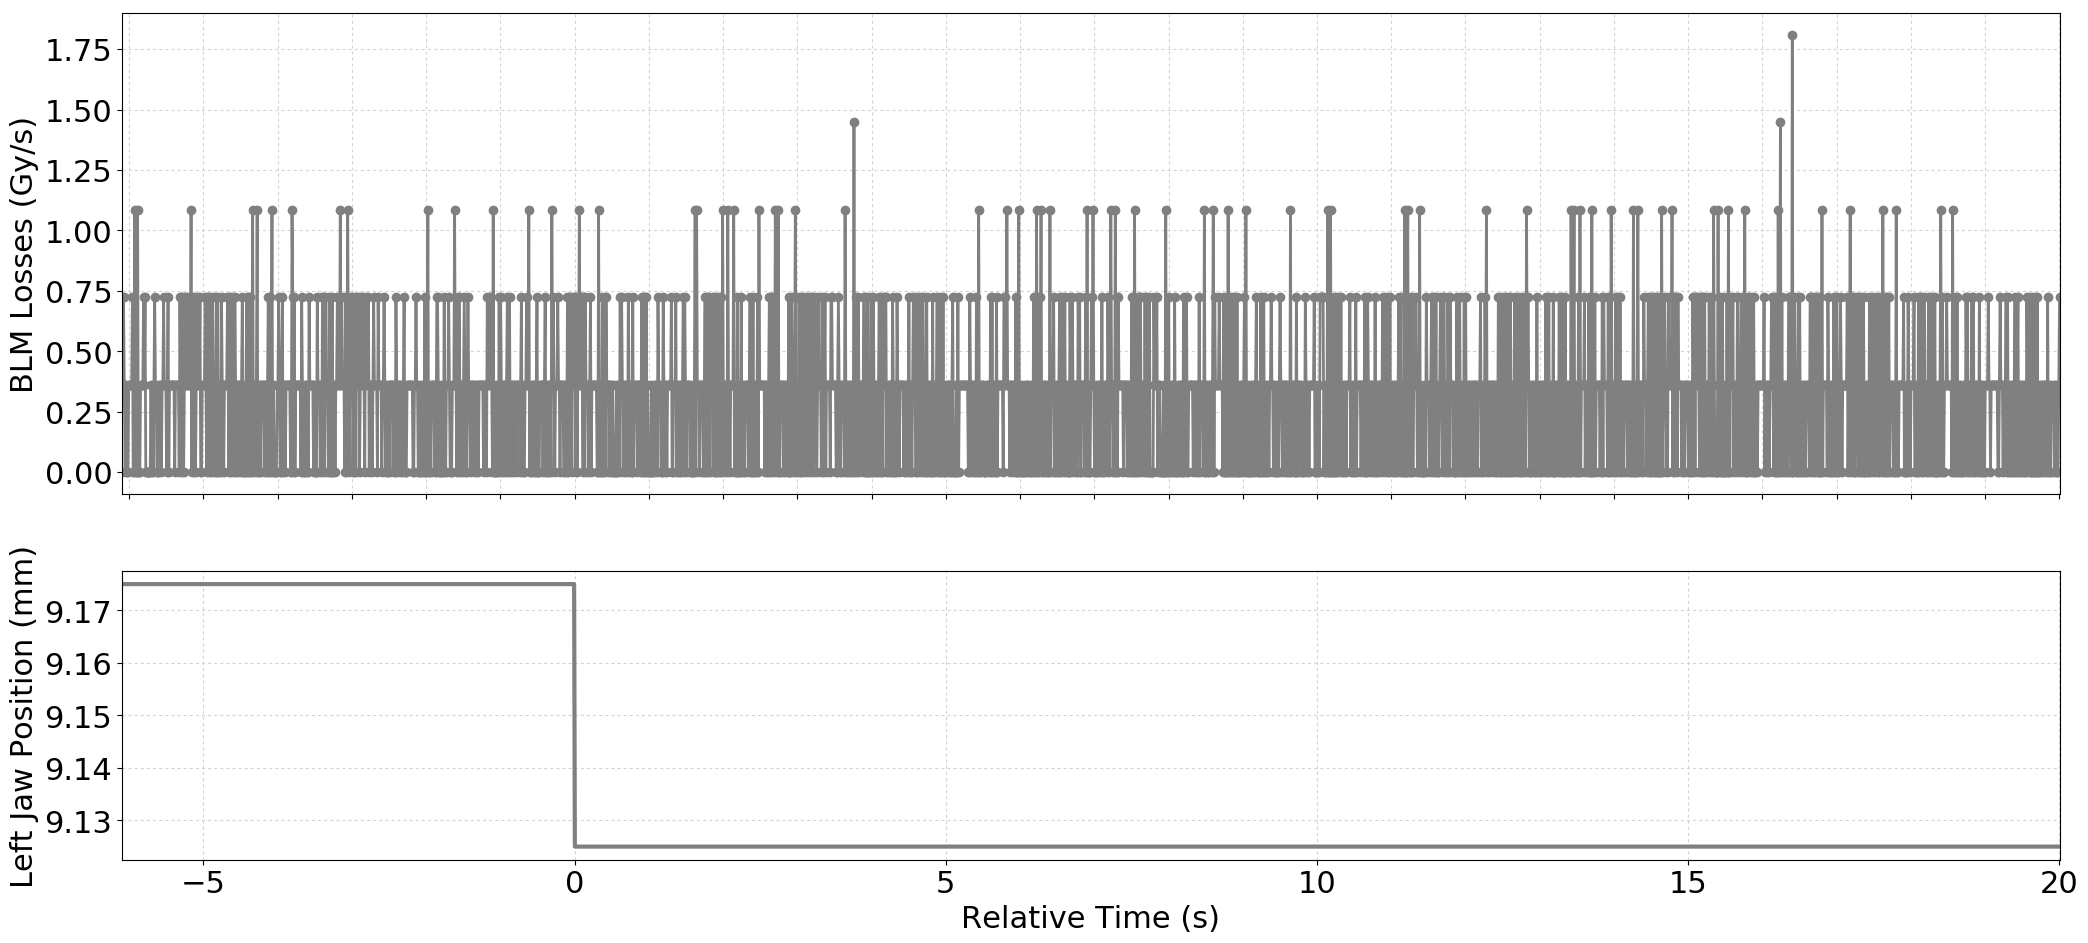

Source data for this figure (header and first rows):
Timestamp, position, BLMTI.04L6.B2I11_TCSP.A4L6.B2
1493651100520, 9.175, 0.0
1493651100530, 9.175, 7.240000000000001e-07
1493651100540, 9.175, 7.240000000000001e-07
1493651100550, 9.175, 3.6200000000000004e-07
1493651100560, 9.175, 3.6200000000000004e-07
1493651100570, 9.175, 0.0
1493651100580, 9.175, 3.6200000000000004e-07
1493651100590, 9.175, 0.0
1493651100600, 9.175, 0.0
1493651100610, 9.175, 3.6200000000000004e-07
1493651100620, 9.175, 3.6200000000000004e-07
1493651100630, 9.175, 3.6200000000000004e-07
1493651100640, 9.175, 3.6200000000000004e-07
1493651100650, 9.175, 3.6200000000000004e-07
1493651100660, 9.175, 7.240000000000001e-07
1493651100670, 9.175, 0.0
1493651100680, 9.175, 0.0
1493651100690, 9.175, 1.0859999999999999e-06
1493651100700, 9.175, 3.6200000000000004e-07
1493651100710, 9.175, 0.0
1493651100720, 9.175, 0.0
1493651100730, 9.175, 1.0859999999999999e-06
1493651100740, 9.175, 0.0
1493651100750, 9.175, 0.0
1493651100760, 9.175, 0.0
1493651100770, 9.175, 3.6200000000000004e-07
1493651100780, 9.175, 3.6200000000000004e-07
1493651100790, 9.175, 3.6200000000000004e-07
1493651100800, 9.175, 3.6200000000000004e-07
1493651100810, 9.175, 7.240000000000001e-07
1493651100820, 9.175, 3.6200000000000004e-07
1493651100830, 9.175, 7.240000000000001e-07
1493651100840, 9.175, 0.0
1493651100850, 9.175, 0.0
1493651100860, 9.175, 0.0
1493651100870, 9.175, 0.0
1493651100880, 9.175, 0.0
1493651100890, 9.175, 0.0
1493651100900, 9.175, 0.0
1493651100910, 9.175, 3.6200000000000004e-07
1493651100920, 9.175, 0.0
1493651100930, 9.175, 3.6200000000000004e-07
1493651100940, 9.175, 0.0
1493651100950, 9.175, 3.6200000000000004e-07
1493651100960, 9.175, 7.240000000000001e-07
1493651100970, 9.175, 3.6200000000000004e-07
1493651100980, 9.175, 3.6200000000000004e-07
1493651100990, 9.175, 0.0
1493651101000, 9.175, 0.0
1493651101010, 9.175, 0.0
1493651101020, 9.175, 3.6200000000000004e-07
1493651101030, 9.175, 3.6200000000000004e-07
1493651101040, 9.175, 3.6200000000000004e-07
1493651101050, 9.175, 0.0
1493651101060, 9.175, 3.6200000000000004e-07
1493651101070, 9.175, 3.6200000000000004e-07
1493651101080, 9.175, 7.240000000000001e-07
1493651101090, 9.175, 3.6200000000000004e-07
1493651101100, 9.175, 3.6200000000000004e-07
1493651101110, 9.175, 3.6200000000000004e-07
... 2,549 more rows
